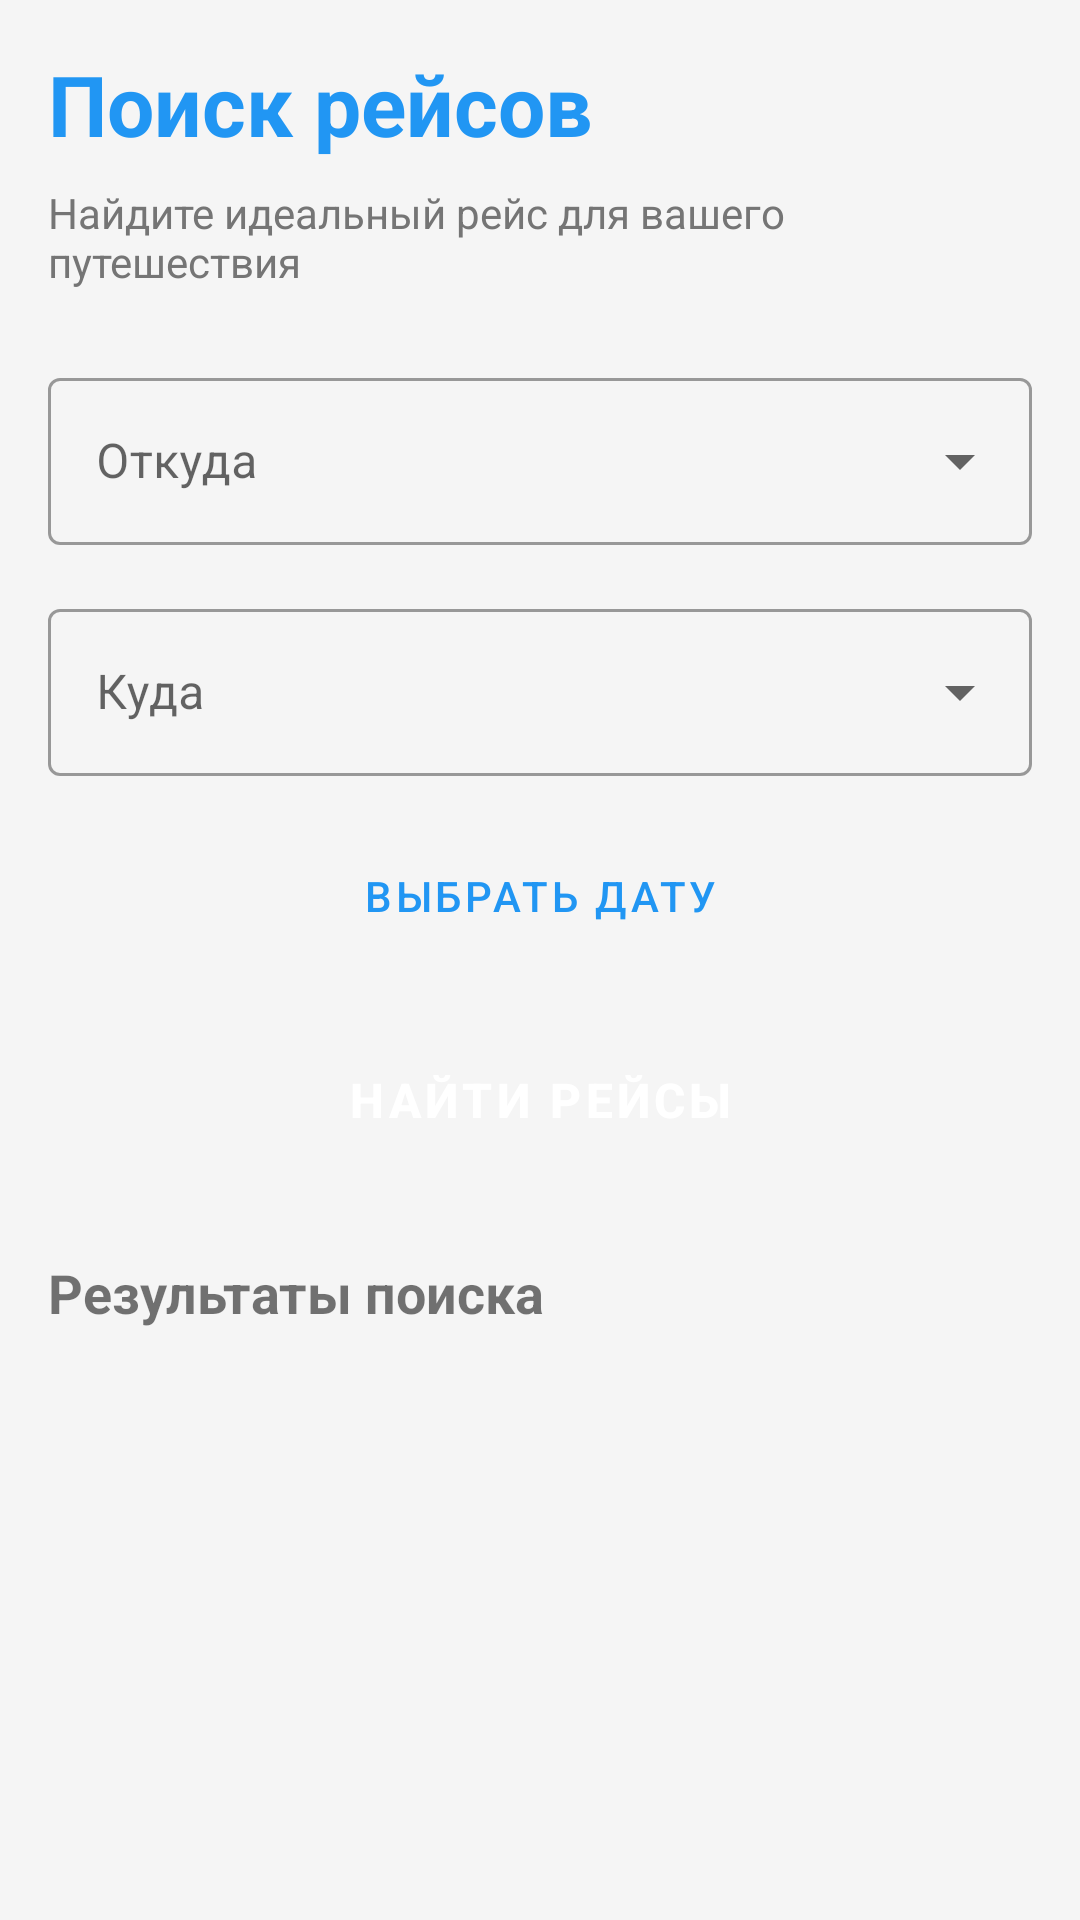

This screen was rendered from an Android layout file. Write that file and the resources it references.
<!-- AndroidManifest.xml: application theme Theme.FlyFree -->
<!-- res/layout/fragment_search.xml -->
<?xml version="1.0" encoding="utf-8"?>
<ScrollView xmlns:android="http://schemas.android.com/apk/res/android"
    xmlns:app="http://schemas.android.com/apk/res-auto"
    xmlns:tools="http://schemas.android.com/tools"
    android:layout_width="match_parent"
    android:layout_height="match_parent"
    android:padding="16dp">

    <LinearLayout
        android:layout_width="match_parent"
        android:layout_height="wrap_content"
        android:orientation="vertical">

        <TextView
            android:layout_width="wrap_content"
            android:layout_height="wrap_content"
            android:text="@string/search_title"
            android:textSize="28sp"
            android:textStyle="bold"
            android:textColor="@color/primary"
            android:layout_marginBottom="8dp" />
        
        <TextView
            android:layout_width="wrap_content"
            android:layout_height="wrap_content"
            android:text="Найдите идеальный рейс для вашего путешествия"
            android:textSize="14sp"
            android:textColor="@color/text_secondary"
            android:layout_marginBottom="24dp" />

        <com.google.android.material.textfield.TextInputLayout
            android:layout_width="match_parent"
            android:layout_height="wrap_content"
            android:hint="@string/from_city_hint"
            style="@style/Widget.MaterialComponents.TextInputLayout.OutlinedBox.ExposedDropdownMenu"
            android:layout_marginBottom="16dp">

            <AutoCompleteTextView
                android:id="@+id/from_city_input"
                android:layout_width="match_parent"
                android:layout_height="wrap_content"
                android:inputType="none"
                android:contentDescription="@string/from_city_hint"
                tools:text="Москва" />
        </com.google.android.material.textfield.TextInputLayout>

        <com.google.android.material.textfield.TextInputLayout
            android:layout_width="match_parent"
            android:layout_height="wrap_content"
            android:hint="@string/to_city_hint"
            style="@style/Widget.MaterialComponents.TextInputLayout.OutlinedBox.ExposedDropdownMenu"
            android:layout_marginBottom="16dp">

            <AutoCompleteTextView
                android:id="@+id/to_city_input"
                android:layout_width="match_parent"
                android:layout_height="wrap_content"
                android:inputType="none"
                android:contentDescription="@string/to_city_hint"
                tools:text="Сочи" />
        </com.google.android.material.textfield.TextInputLayout>

        <Button
            android:id="@+id/date_button"
            android:layout_width="match_parent"
            android:layout_height="wrap_content"
            android:text="@string/select_date"
            style="@style/Widget.MaterialComponents.Button.OutlinedButton"
            android:layout_marginBottom="16dp" />

        <Button
            android:id="@+id/search_button"
            android:layout_width="match_parent"
            android:layout_height="56dp"
            android:text="@string/search_flights"
            android:textSize="16sp"
            android:textStyle="bold"
            android:textColor="@color/text_white"
            android:backgroundTint="@color/primary"
            android:elevation="4dp"
            android:layout_marginBottom="24dp"
            style="@style/Widget.MaterialComponents.Button" />

        <TextView
            android:layout_width="wrap_content"
            android:layout_height="wrap_content"
            android:text="@string/search_results"
            android:textSize="18sp"
            android:textStyle="bold"
            android:layout_marginBottom="16dp" />

        <androidx.recyclerview.widget.RecyclerView
            android:id="@+id/flights_recycler"
            android:layout_width="match_parent"
            android:layout_height="wrap_content"
            android:nestedScrollingEnabled="false" />

    </LinearLayout>
</ScrollView>
<!-- resources referenced by this layout -->
<resources>
  <color name="primary">#2196F3</color>
  <color name="text_secondary">#757575</color>
  <color name="text_white">#FFFFFF</color>
  <string name="from_city_hint">Откуда</string>
  <string name="search_flights">Найти рейсы</string>
  <string name="search_results">Результаты поиска</string>
  <string name="search_title">Поиск рейсов</string>
  <string name="select_date">Выбрать дату</string>
  <string name="to_city_hint">Куда</string>
  <style name="Theme.FlyFree" parent="Theme.MaterialComponents.Light.NoActionBar">
          
          <item name="colorPrimary">@color/primary</item>
          <item name="colorPrimaryDark">@color/primary_dark</item>
          <item name="colorPrimaryVariant">@color/primary_light</item>
          
          
          <item name="colorAccent">@color/accent</item>
          
          
          <item name="android:colorBackground">@color/background</item>
          <item name="colorSurface">@color/surface</item>
          
          
          <item name="android:textColorPrimary">@color/text_primary</item>
          <item name="android:textColorSecondary">@color/text_secondary</item>
          
          
          <item name="android:statusBarColor">@color/primary_dark</item>
          <item name="android:windowLightStatusBar">false</item>
      </style>
  <color name="primary_dark">#1976D2</color>
  <color name="primary_light">#64B5F6</color>
  <color name="accent">#FF5722</color>
  <color name="background">#F5F5F5</color>
  <color name="surface">#FFFFFF</color>
  <color name="text_primary">#212121</color>
</resources>
